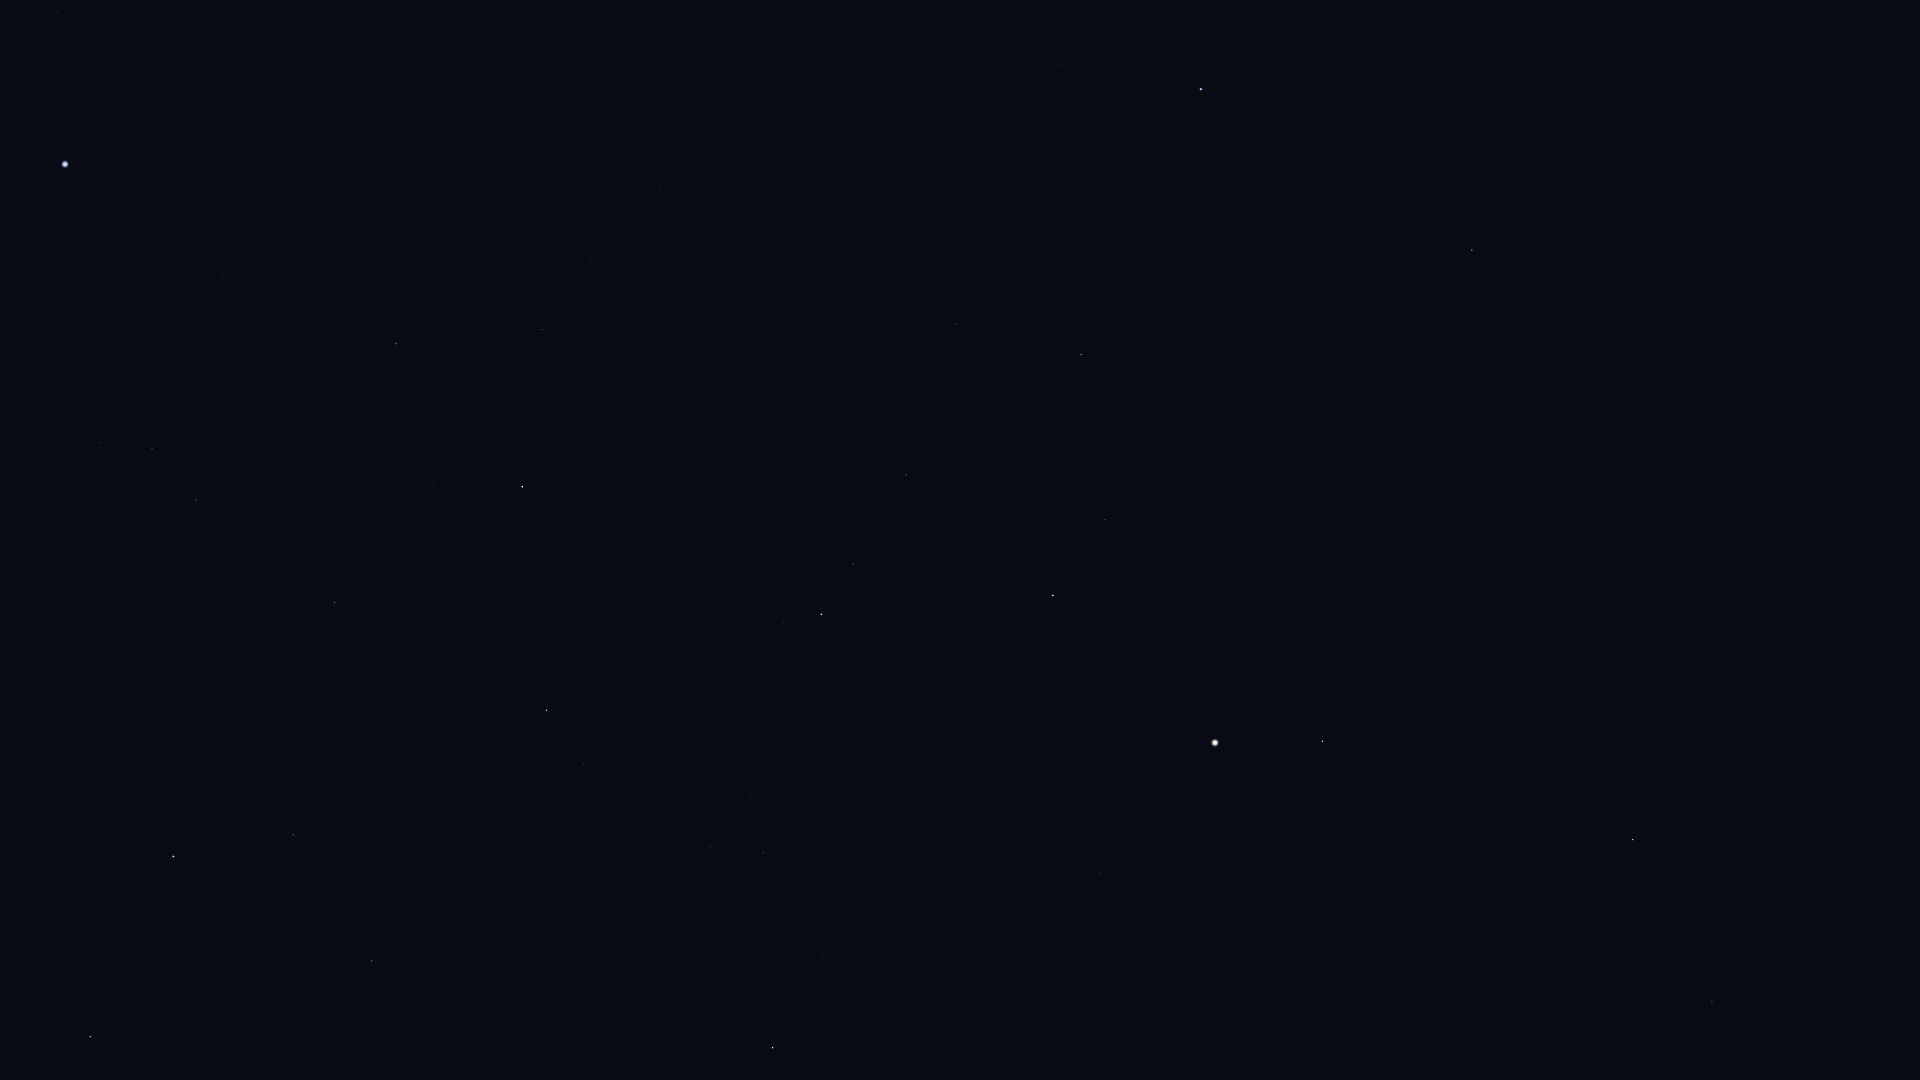

Data behind this chart, as committed beside it:
Star_ID, Name, X, Y
61317, Chara, 1532, 149
62223, La Superba, 1450, 86
63090, Minelauva, 1712, 1001
63125, Cor Caroli, 1472, 250
63608, Vindemiatrix, 1633, 840
64241, Diadem, 1554, 707
64394, HIP 64394, 1480, 491
67301, Alkaid, 1201, 89
67459, HIP 67459, 1360, 791
67927, Muphrid, 1323, 741
69673, Arcturus, 1215, 743
69732, Xuange, 1115, 181
71053, HIP 71053, 1105, 520
71075, Seginus, 1081, 355
71795, HIP 71795, 1100, 874
72105, Izar, 1053, 595
72487, Merga, 994, 199
72845, Arcalís, 1029, 784
73555, Nekkar, 956, 324
74961, Nikawiy, 886, 298
75411, Alkalurops, 866, 390
75695, Nusakan, 853, 564
76127, HIP 76127, 830, 517
76267, Alphecca, 822, 614
76952, HIP 76952, 784, 623
77070, Unukalhai, 773, 1048
77450, Gudja, 751, 795
77512, HIP 77512, 751, 627
77760, HIP 77760, 755, 280
78159, HIP 78159, 714, 608
78493, HIP 78493, 700, 544
79043, Marsic, 652, 815
79219, Kamuy, 655, 607
79992, HIP 79992, 660, 187
80076, Hunor, 641, 299
80463, Cujam, 557, 874
80816, Kornephoros, 547, 710
80838, Ogma, 592, 351
81126, HIP 81126, 592, 261
81833, HIP 81833, 542, 330
82651, Mahsati, 400, 905
83000, HIP 83000, 372, 961
83207, HIP 83207, 433, 486
84345, Rasalgethi, 294, 835
84379, Sarin, 335, 603
84380, HIP 84380, 397, 344
84606, HIP 84606, 388, 330
85112, HIP 85112, 362, 326
85693, Maasym, 264, 557
86032, Rasalhague, 174, 857
86414, HIP 86414, 363, 115
86742, Cebalrai, 90, 1037
86974, HIP 86974, 196, 500
87808, HIP 87808, 223, 277
87933, HIP 87933, 152, 449
88794, HIP 88794, 101, 443
91262, Vega, 65, 164
91852, Xihe, 11, 197
